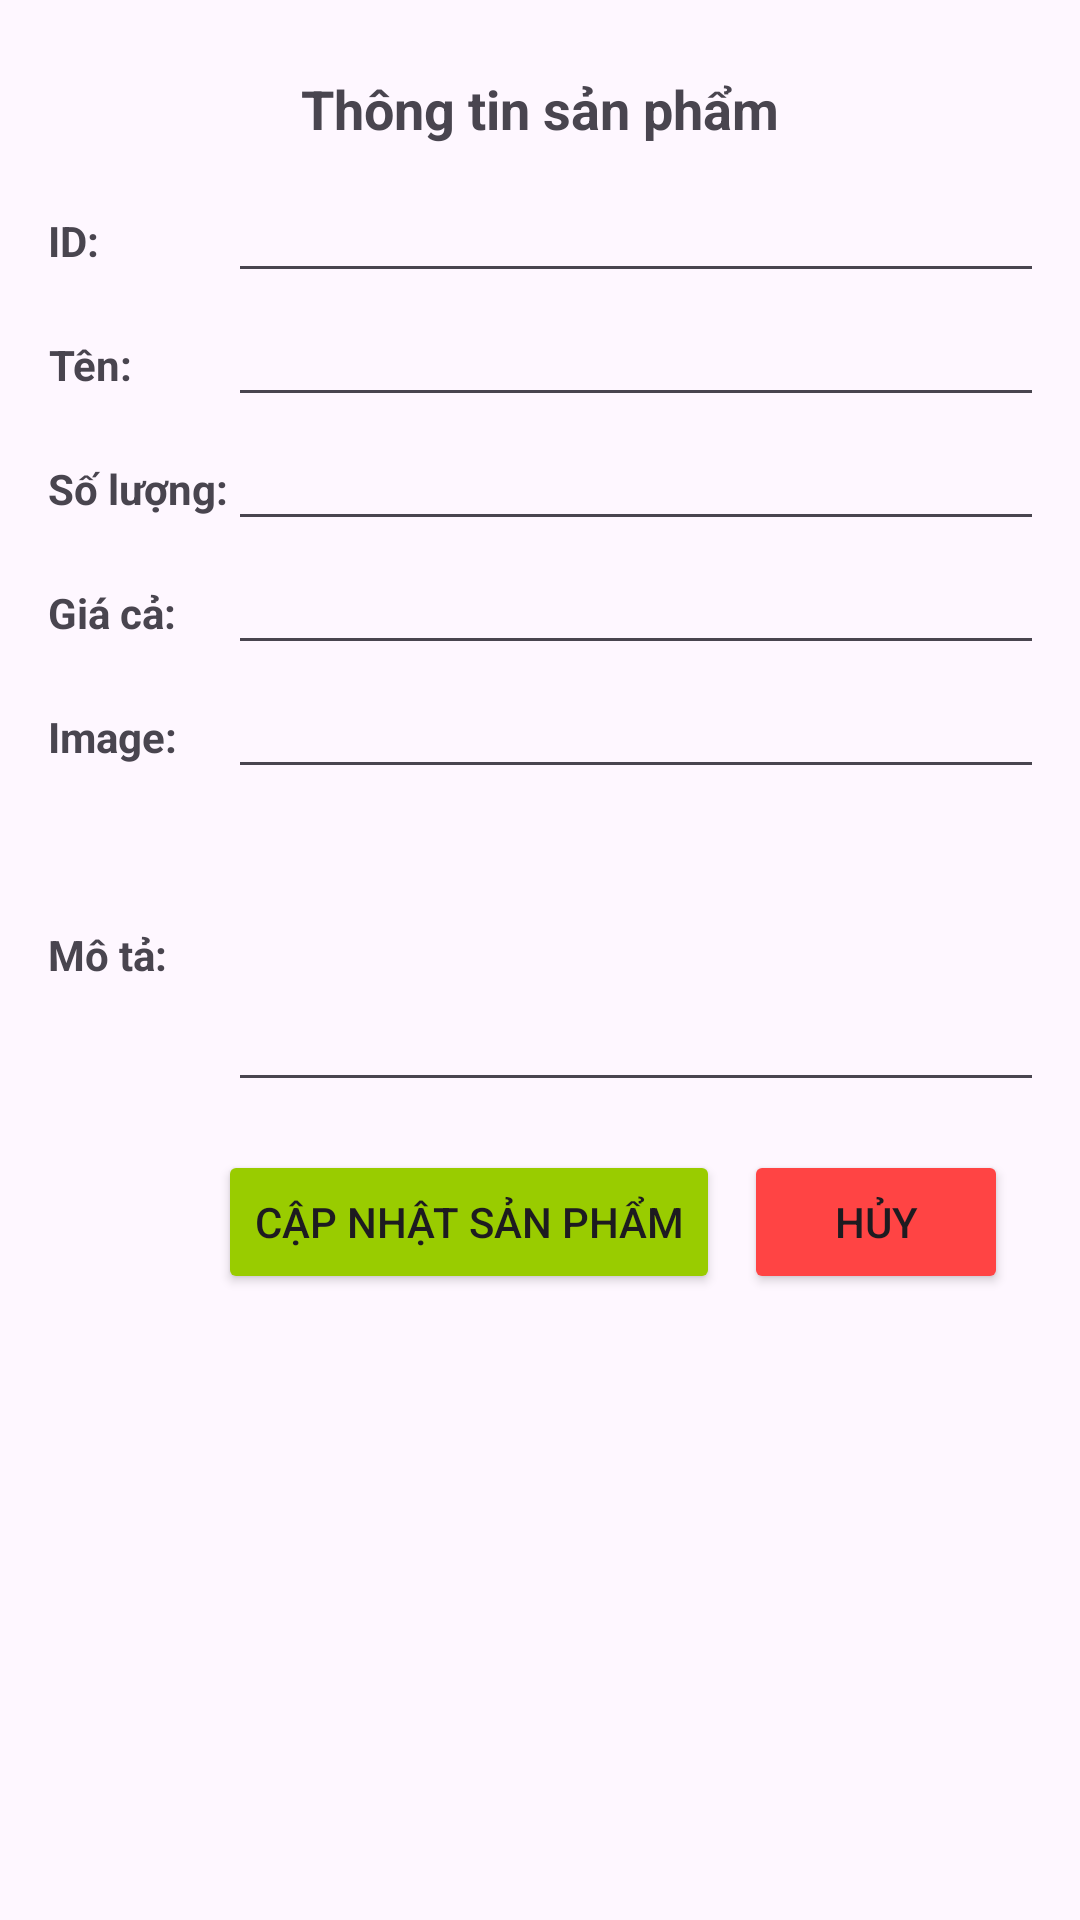

Here is an Android app screen rendered from its layout file. Give the layout XML and the strings, colors and styles it references.
<!-- AndroidManifest.xml: application theme Theme.Guitar_Center_Wan -->
<!-- res/layout/popup_update_product.xml -->
<?xml version="1.0" encoding="utf-8"?>
<LinearLayout xmlns:android="http://schemas.android.com/apk/res/android"
    android:layout_width="match_parent"
    android:layout_height="wrap_content"
    android:orientation="vertical"
    android:padding="16dp">
    <TextView
        android:layout_width="match_parent"
        android:layout_height="wrap_content"
        android:text="Thông tin sản phẩm"
        android:textStyle="bold"
        android:textSize="18sp"
        android:gravity="center"
        android:padding="8dp" />
    <GridLayout
        android:layout_width="match_parent"
        android:layout_height="wrap_content"
        android:columnCount="2"
        android:rowCount="5">

        <TextView
            android:layout_width="wrap_content"
            android:layout_height="wrap_content"
            android:text="ID:"
            android:textStyle="bold"
            android:gravity="end"
            android:inputType="none"
            />

        <EditText
            android:id="@+id/editTextProductId"
            android:layout_width="match_parent"
            android:layout_height="wrap_content"
            android:inputType="none"
            />

        <TextView
            android:layout_width="wrap_content"
            android:layout_height="wrap_content"
            android:text="Tên:"
            android:textStyle="bold"
            android:gravity="end" />

        <EditText
            android:id="@+id/editTextProductName"
            android:layout_width="match_parent"
            android:layout_height="wrap_content"
            android:inputType="text" />

        <TextView
            android:layout_width="wrap_content"
            android:layout_height="wrap_content"
            android:text="Số lượng:"
            android:textStyle="bold"
            android:gravity="end" />

        <EditText
            android:id="@+id/editTextProductQuantity"
            android:layout_width="match_parent"
            android:layout_height="wrap_content"
            android:inputType="number" />

        <TextView
            android:layout_width="wrap_content"
            android:layout_height="wrap_content"
            android:text="Giá cả:"
            android:textStyle="bold"
            android:gravity="end" />

        <EditText
            android:id="@+id/editTextProductPrice"
            android:layout_width="match_parent"
            android:layout_height="wrap_content"
            android:inputType="numberDecimal" />
        <TextView
            android:layout_width="wrap_content"
            android:layout_height="wrap_content"
            android:text="Image:"
            android:textStyle="bold"
            android:gravity="end" />

        <EditText
            android:id="@+id/editTextImage"
            android:layout_width="match_parent"
            android:layout_height="wrap_content"
            android:inputType="text" />
        <TextView
            android:layout_width="wrap_content"
            android:layout_height="wrap_content"
            android:text="Mô tả:"
            android:textStyle="bold"
            android:gravity="end" />

        <EditText
            android:id="@+id/editTextProductDescription"
            android:layout_width="match_parent"
            android:layout_height="wrap_content"
            android:inputType="textMultiLine"
            android:lines="4" />
    </GridLayout>

    <LinearLayout
        android:layout_width="match_parent"
        android:layout_height="wrap_content"
        android:orientation="horizontal"
        android:gravity="end">

        <Button
            android:id="@+id/buttonUpdateProduct"
            android:layout_width="wrap_content"
            android:layout_height="wrap_content"
            android:text="Cập nhật sản phẩm"
            android:layout_marginTop="16dp"
            android:layout_marginEnd="8dp"
            android:backgroundTint="@android:color/holo_green_light" />

        <Button
            android:id="@+id/buttonCancel"
            android:layout_width="wrap_content"
            android:layout_height="wrap_content"
            android:text="Hủy"
            android:layout_marginTop="16dp"
            android:layout_marginEnd="8dp"
            android:backgroundTint="@android:color/holo_red_light" />
    </LinearLayout>

</LinearLayout>
<!-- resources referenced by this layout -->
<resources>
  <style name="Theme.Guitar_Center_Wan" parent="Base.Theme.Guitar_Center_Wan" />
  <style name="Base.Theme.Guitar_Center_Wan" parent="Theme.Material3.DayNight.NoActionBar">
          
          
      </style>
</resources>
